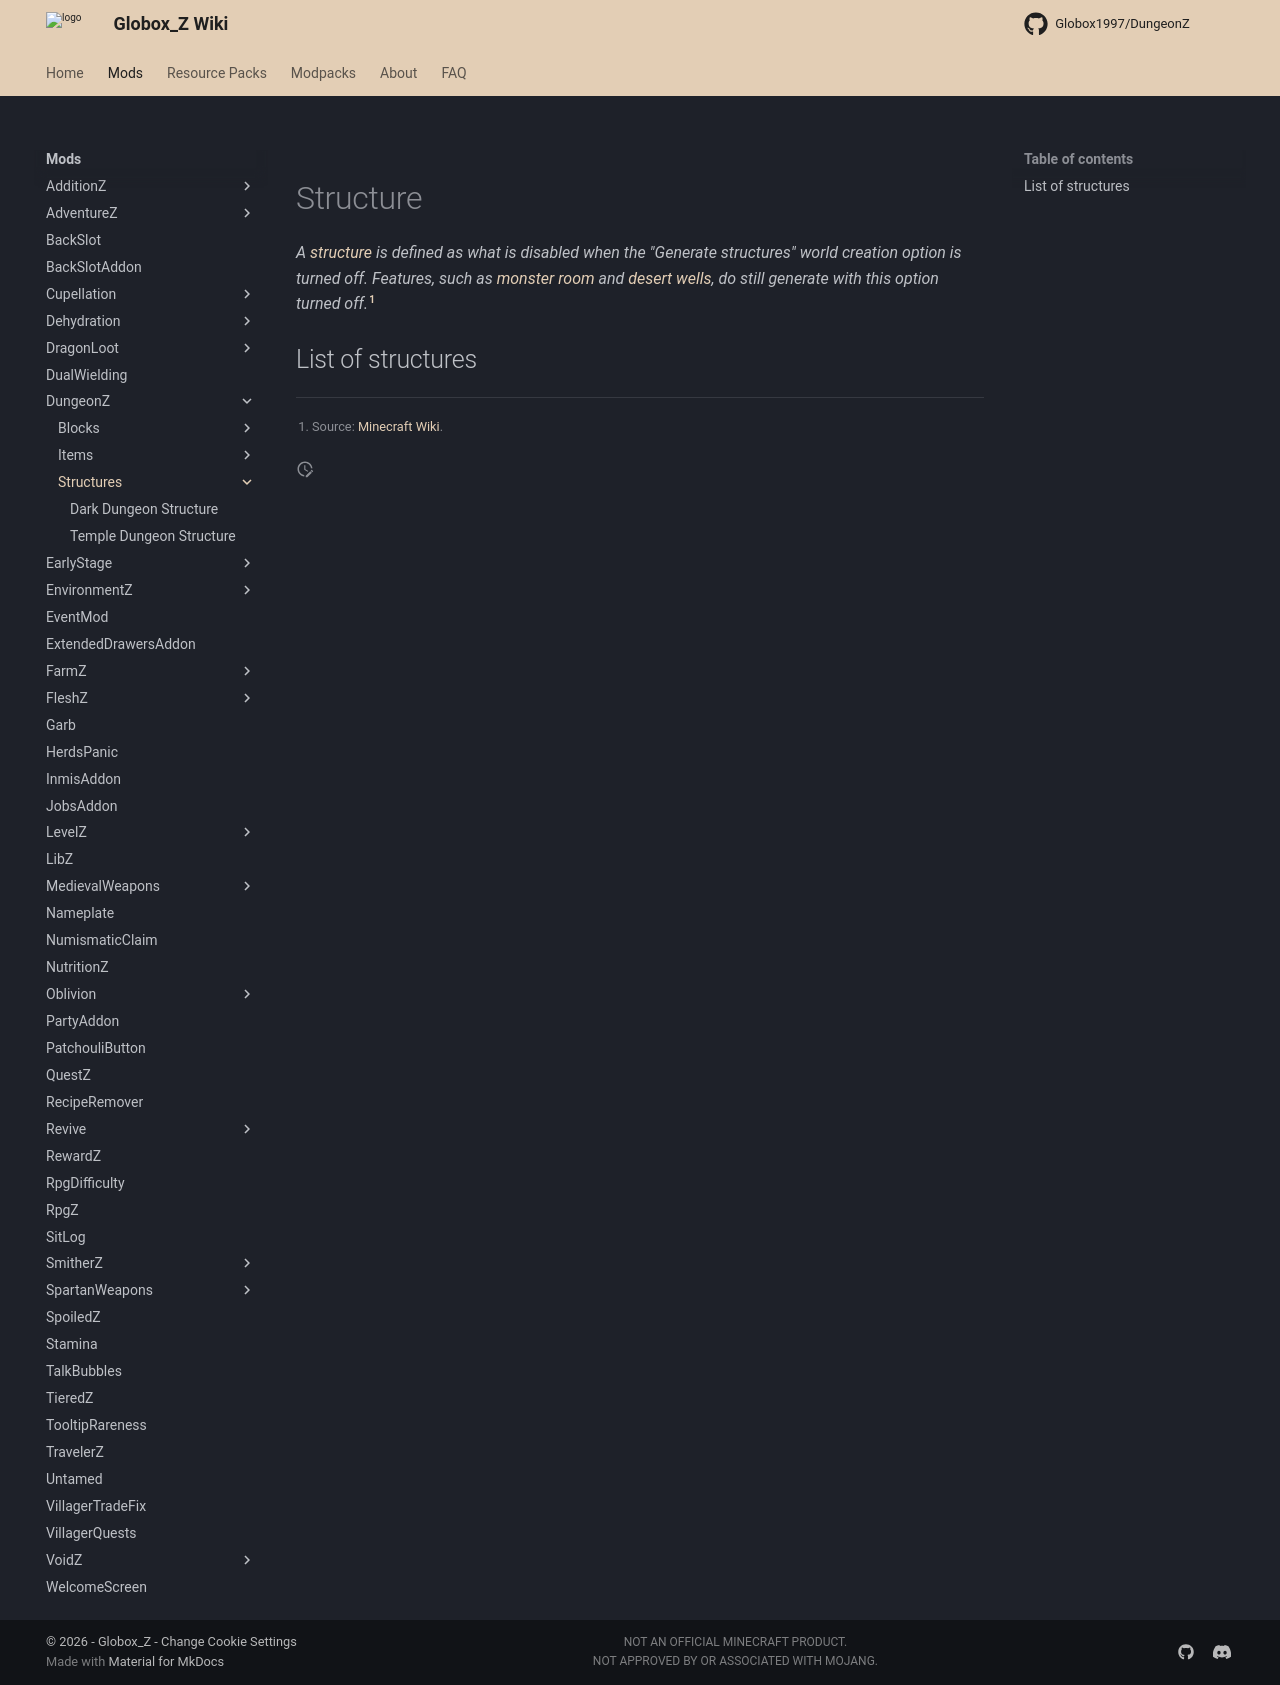

repository: Globox1997/wiki · page: mods/DungeonZ/Structures/index.html · generator: mkdocs

---
title: DungeonZ Structures
project: dungeonz
summary: dungeonz structures
---
# Structure

*A [structure](https://minecraft.wiki/w/Structure) is defined as what is disabled when the "Generate structures" world creation option is turned off. Features, such as [monster room](https://minecraft.wiki/w/Monster_Room) and [desert wells](https://minecraft.wiki/w/Desert_Well), do still generate with this option turned off.*[^1]

[^1]: Source: [Minecraft Wiki](https://minecraft.wiki/w/Structure).

## List of structures

<div id="list" type="structures" mod="dungeonz" icons="false"></div>
<script src="/wiki/javascripts/const.js"></script>
<script src="/wiki/javascripts/info.js"></script>
